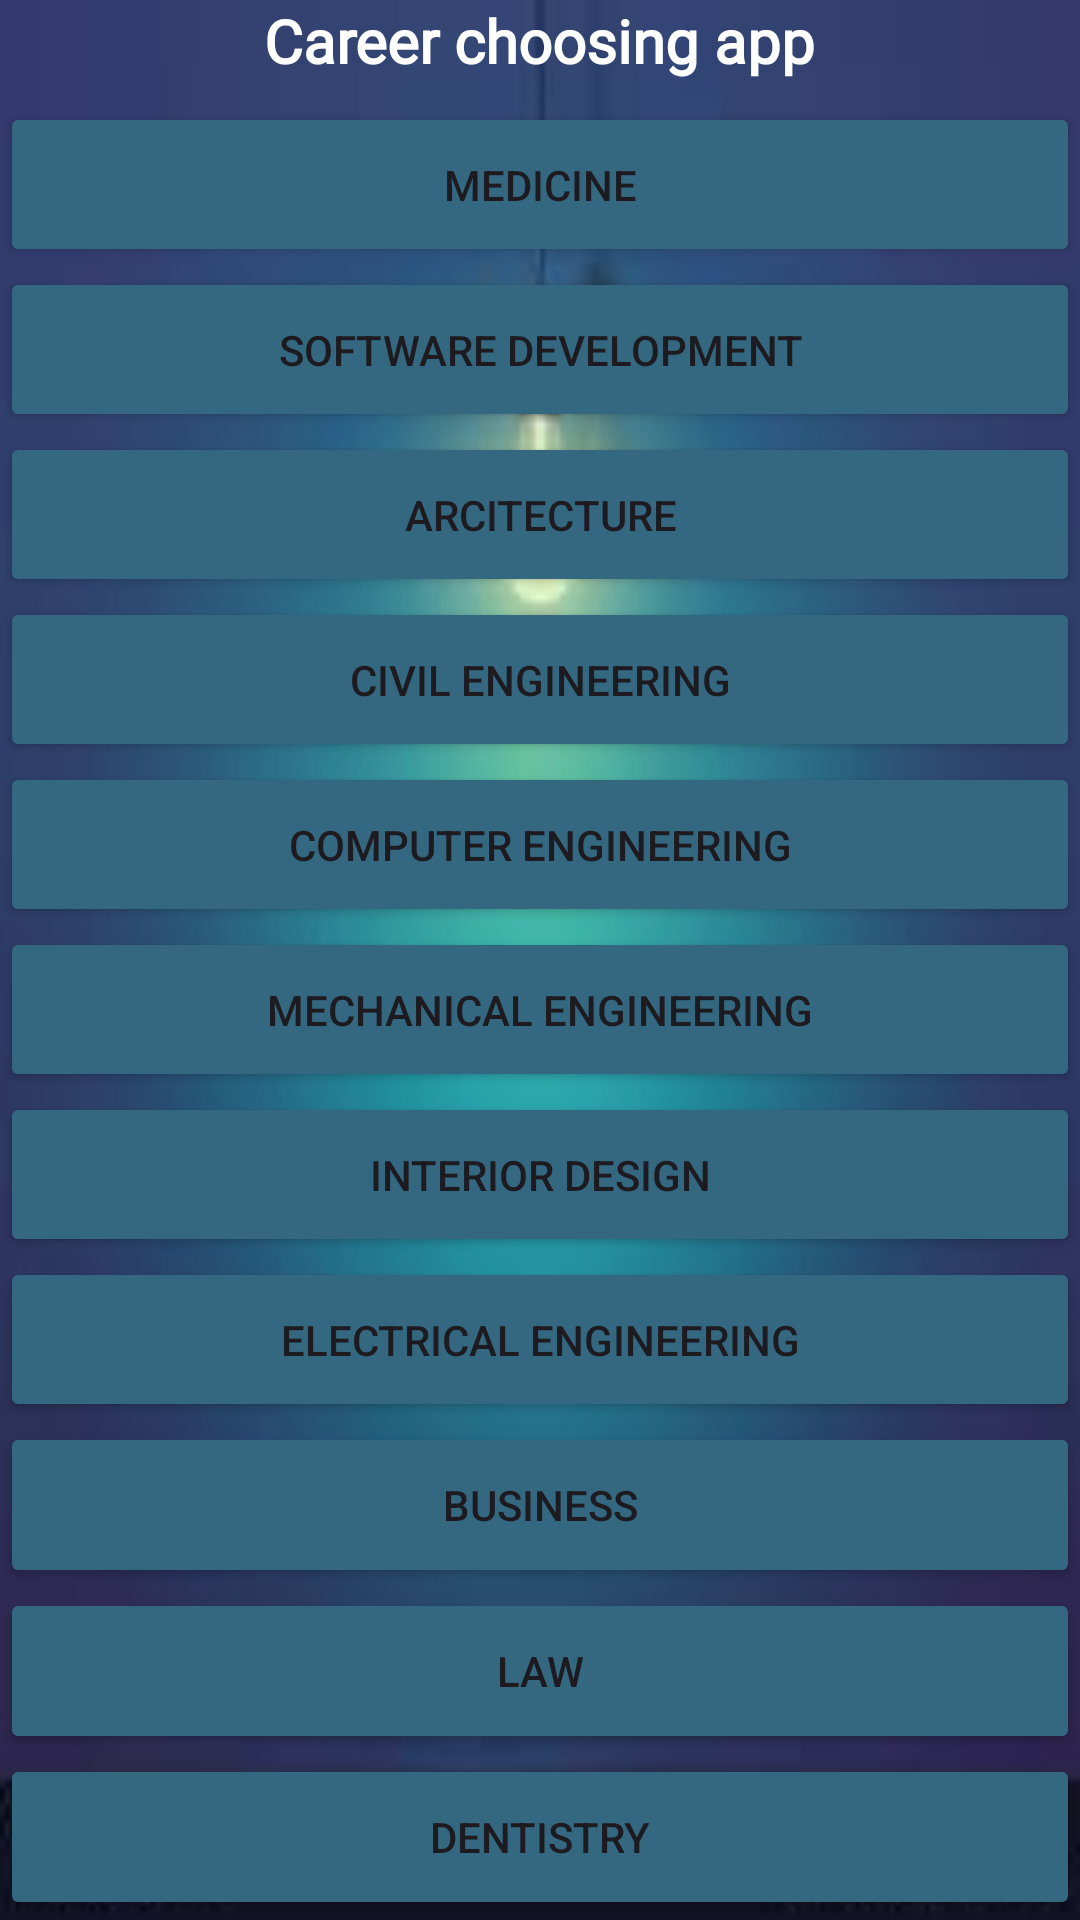

The Android layout XML behind this screen, and the referenced resources:
<!-- AndroidManifest.xml: application theme Theme.Careerstudio -->
<!-- res/layout/activity_main.xml -->
<?xml version="1.0" encoding="utf-8"?>
<androidx.constraintlayout.widget.ConstraintLayout xmlns:android="http://schemas.android.com/apk/res/android"
    xmlns:app="http://schemas.android.com/apk/res-auto"
    xmlns:tools="http://schemas.android.com/tools"
    android:layout_width="match_parent"
    android:layout_height="match_parent"
    tools:context=".MainActivity">


    <LinearLayout
        android:id="@+id/linearLayout"
        android:layout_width="0dp"
        android:layout_height="0dp"
        android:background="@drawable/lightbulb"
        android:gravity="center_horizontal"
        android:orientation="vertical"
        app:layout_constraintBottom_toBottomOf="parent"
        app:layout_constraintEnd_toEndOf="parent"
        app:layout_constraintStart_toStartOf="parent"
        app:layout_constraintTop_toTopOf="parent"
        tools:ignore="MissingConstraints">

        <TextView
            android:id="@+id/textView"
            android:layout_width="wrap_content"
            android:layout_height="wrap_content"
            android:layout_weight="1"
            android:fontFamily="@font/bowlby_two"
            android:shadowColor="#C8C8C8"
            android:text="Career choosing app"
            android:textColor="#FFFFFF"
            android:textSize="20sp"
            android:textStyle="bold" />

        <Button
            android:id="@+id/b1"
            android:layout_width="match_parent"
            android:layout_height="wrap_content"
            android:layout_weight="1"
            android:backgroundTint="#346880"
            android:onClick="buluck"
            android:text="Medicine" />

        <Button
            android:id="@+id/b2"
            android:layout_width="match_parent"
            android:layout_height="wrap_content"
            android:layout_weight="1"
            android:backgroundTint="#346880"
            android:onClick="buluck"
            android:text="Software development" />

        <Button
            android:id="@+id/b3"
            android:layout_width="match_parent"
            android:layout_height="wrap_content"
            android:layout_weight="1"
            android:backgroundTint="#346880"
            android:onClick="buluck"
            android:text="Arcitecture" />

        <Button
            android:id="@+id/b4"
            android:layout_width="match_parent"
            android:layout_height="wrap_content"
            android:layout_weight="1"
            android:backgroundTint="#346880"
            android:onClick="buluck"
            android:text="Civil Engineering" />

        <Button
            android:id="@+id/b5"
            android:layout_width="match_parent"
            android:layout_height="wrap_content"
            android:layout_weight="1"
            android:backgroundTint="#346880"
            android:onClick="buluck"
            android:text="Computer Engineering" />

        <Button
            android:id="@+id/b6"
            android:layout_width="match_parent"
            android:layout_height="wrap_content"
            android:layout_weight="1"
            android:backgroundTint="#346880"
            android:onClick="buluck"
            android:text="Mechanical Engineering" />

        <Button
            android:id="@+id/b7"
            android:layout_width="match_parent"
            android:layout_height="wrap_content"
            android:layout_weight="1"
            android:backgroundTint="#346880"
            android:onClick="buluck"
            android:text="Interior design" />

        <Button
            android:id="@+id/b8"
            android:layout_width="match_parent"
            android:layout_height="wrap_content"
            android:layout_weight="1"
            android:backgroundTint="#346880"
            android:onClick="buluck"
            android:text="Electrical Engineering" />

        <Button
            android:id="@+id/b9"
            android:layout_width="match_parent"
            android:layout_height="wrap_content"
            android:layout_weight="1"
            android:backgroundTint="#346880"
            android:onClick="buluck"
            android:text="Business" />

        <Button
            android:id="@+id/b10"
            android:layout_width="match_parent"
            android:layout_height="wrap_content"
            android:layout_weight="1"
            android:backgroundTint="#346880"
            android:onClick="buluck"
            android:text="Law" />

        <Button
            android:id="@+id/b11"
            android:layout_width="match_parent"
            android:layout_height="wrap_content"
            android:layout_weight="1"
            android:backgroundTint="#346880"
            android:onClick="buluck"
            android:text="Dentistry" />

    </LinearLayout>


</androidx.constraintlayout.widget.ConstraintLayout>
<!-- resources referenced by this layout -->
<resources>
  <!-- drawable lightbulb: jpeg bitmap (drawable, 2738 bytes) -->
  <style name="Theme.Careerstudio" parent="Base.Theme.Careerstudio" />
  <style name="Base.Theme.Careerstudio" parent="Theme.Material3.DayNight.NoActionBar">
          
          
      </style>
</resources>
